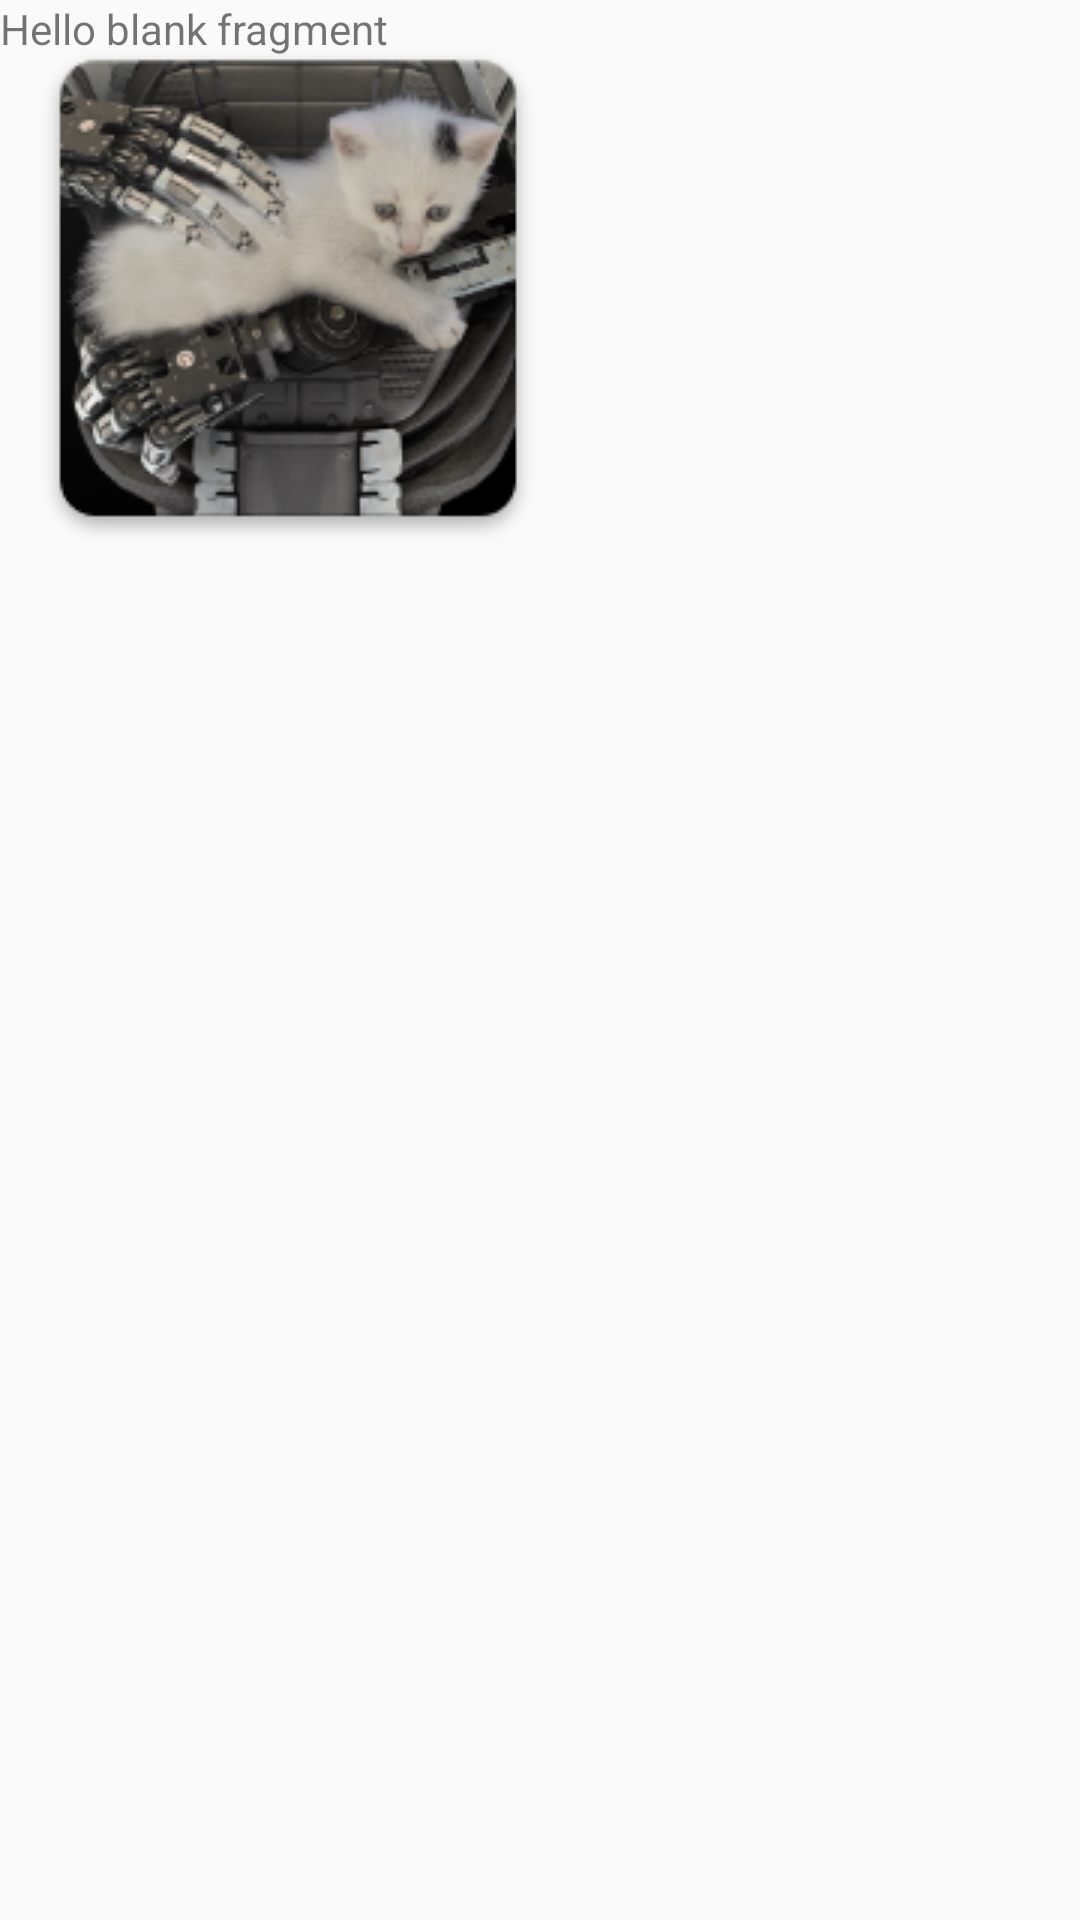

Android layout source for this screen:
<!-- AndroidManifest.xml: application theme AppTheme -->
<!-- res/layout/fragment_cycle_fragment2.xml -->
<?xml version="1.0" encoding="utf-8"?>
<FrameLayout xmlns:android="http://schemas.android.com/apk/res/android"
    xmlns:app="http://schemas.android.com/apk/res-auto"
    xmlns:tools="http://schemas.android.com/tools"
    android:layout_width="match_parent"
    android:layout_height="match_parent"
    tools:context=".CycleFragment2">

    
    <TextView
        android:layout_width="match_parent"
        android:layout_height="match_parent"
        android:text="@string/hello_blank_fragment" />

    <ImageView
        android:id="@+id/imageView4"
        android:layout_width="wrap_content"
        android:layout_height="wrap_content"
        android:src="@drawable/talosprinciple_rounded" />

</FrameLayout>
<!-- resources referenced by this layout -->
<resources>
  <!-- drawable talosprinciple_rounded: png bitmap (drawable, 64808 bytes) -->
  <string name="hello_blank_fragment">Hello blank fragment</string>
  <style name="AppTheme" parent="Theme.AppCompat.Light.DarkActionBar">
          
          <item name="colorPrimary">@color/colorPrimary</item>
          <item name="colorPrimaryDark">@color/colorPrimaryDark</item>
          <item name="colorAccent">@color/colorAccent</item>
      </style>
  <color name="colorPrimary">#C50000</color>
  <color name="colorPrimaryDark">#730000</color>
  <color name="colorAccent">#FF0000</color>
</resources>
